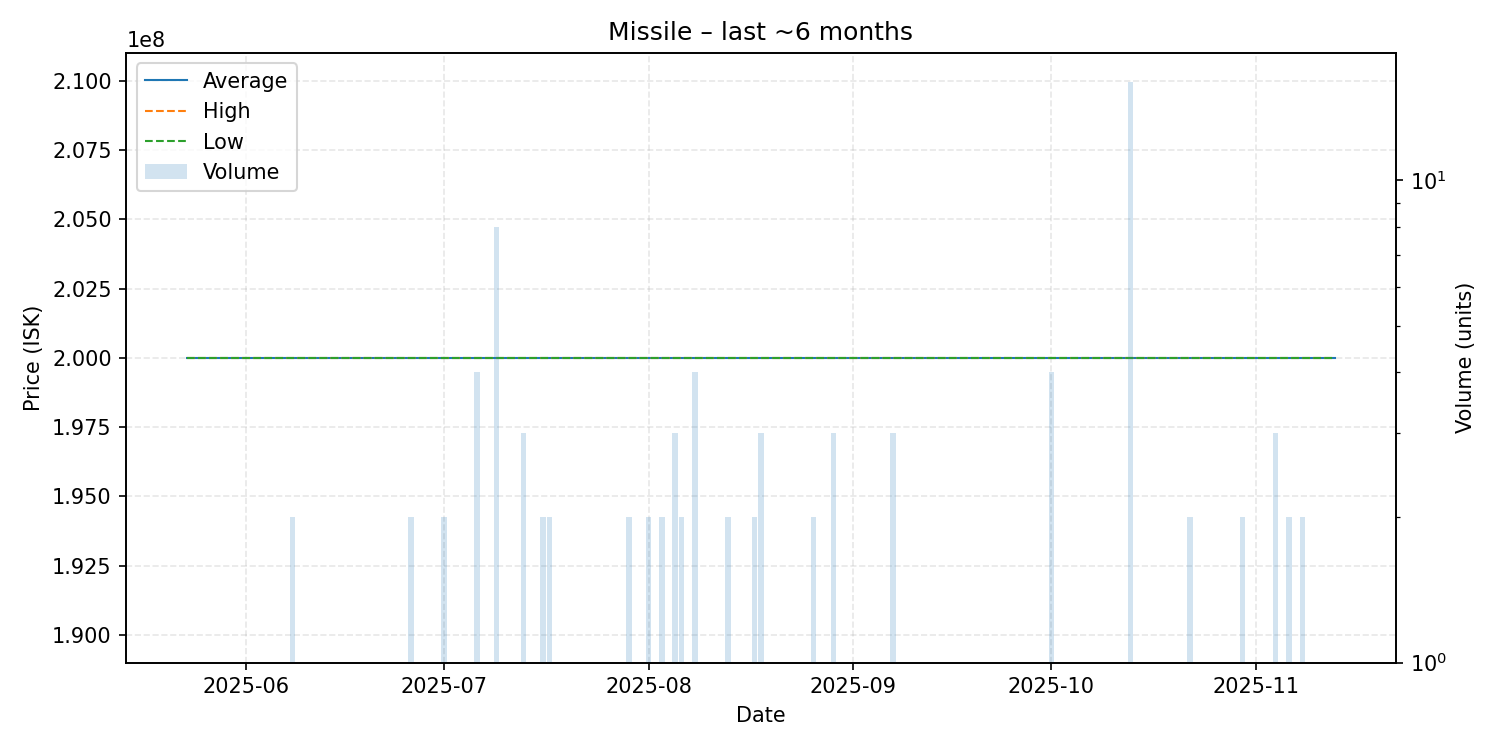

Values plotted in this chart, from the file beside it:
date, average, highest, lowest, order_count, volume
2025-05-23, 200000000, 200000000, 200000000, 1, 1
2025-05-24, 200000000, 200000000, 200000000, 1, 1
2025-05-26, 200000000, 200000000, 200000000, 1, 1
2025-05-29, 200000000, 200000000, 200000000, 1, 1
2025-05-31, 200000000, 200000000, 200000000, 1, 1
2025-06-02, 200000000, 200000000, 200000000, 1, 1
2025-06-03, 200000000, 200000000, 200000000, 1, 1
2025-06-05, 200000000, 200000000, 200000000, 1, 1
2025-06-08, 200000000, 200000000, 200000000, 1, 2
2025-06-10, 200000000, 200000000, 200000000, 1, 1
2025-06-11, 200000000, 200000000, 200000000, 1, 1
2025-06-13, 200000000, 200000000, 200000000, 1, 1
2025-06-14, 200000000, 200000000, 200000000, 1, 1
2025-06-19, 200000000, 200000000, 200000000, 1, 1
2025-06-25, 200000000, 200000000, 200000000, 1, 1
2025-06-26, 200000000, 200000000, 200000000, 1, 2
2025-07-01, 200000000, 200000000, 200000000, 2, 2
2025-07-03, 200000000, 200000000, 200000000, 1, 1
2025-07-04, 200000000, 200000000, 200000000, 1, 1
2025-07-06, 200000000, 200000000, 200000000, 1, 4
2025-07-09, 200000000, 200000000, 200000000, 4, 8
2025-07-11, 200000000, 200000000, 200000000, 1, 1
2025-07-13, 200000000, 200000000, 200000000, 3, 3
2025-07-16, 200000000, 200000000, 200000000, 2, 2
2025-07-17, 200000000, 200000000, 200000000, 2, 2
2025-07-22, 200000000, 200000000, 200000000, 1, 1
2025-07-25, 200000000, 200000000, 200000000, 1, 1
2025-07-26, 200000000, 200000000, 200000000, 1, 1
2025-07-29, 200000000, 200000000, 200000000, 2, 2
2025-07-30, 200000000, 200000000, 200000000, 1, 1
2025-08-01, 200000000, 200000000, 200000000, 2, 2
2025-08-02, 200000000, 200000000, 200000000, 1, 1
2025-08-03, 200000000, 200000000, 200000000, 2, 2
2025-08-05, 200000000, 200000000, 200000000, 3, 3
2025-08-06, 200000000, 200000000, 200000000, 2, 2
2025-08-08, 200000000, 200000000, 200000000, 4, 4
2025-08-09, 200000000, 200000000, 200000000, 1, 1
2025-08-10, 200000000, 200000000, 200000000, 1, 1
2025-08-11, 200000000, 200000000, 200000000, 1, 1
2025-08-13, 200000000, 200000000, 200000000, 2, 2
2025-08-14, 200000000, 200000000, 200000000, 1, 1
2025-08-15, 200000000, 200000000, 200000000, 1, 1
2025-08-17, 200000000, 200000000, 200000000, 2, 2
2025-08-18, 200000000, 200000000, 200000000, 3, 3
2025-08-19, 200000000, 200000000, 200000000, 1, 1
2025-08-20, 200000000, 200000000, 200000000, 1, 1
2025-08-26, 200000000, 200000000, 200000000, 1, 2
2025-08-29, 200000000, 200000000, 200000000, 3, 3
2025-08-31, 200000000, 200000000, 200000000, 1, 1
2025-09-04, 200000000, 200000000, 200000000, 1, 1
2025-09-07, 200000000, 200000000, 200000000, 3, 3
2025-09-08, 200000000, 200000000, 200000000, 1, 1
2025-09-15, 200000000, 200000000, 200000000, 1, 1
2025-09-17, 200000000, 200000000, 200000000, 1, 1
2025-09-19, 200000000, 200000000, 200000000, 1, 1
2025-09-30, 200000000, 200000000, 200000000, 1, 1
2025-10-01, 200000000, 200000000, 200000000, 2, 4
2025-10-03, 200000000, 200000000, 200000000, 1, 1
2025-10-09, 200000000, 200000000, 200000000, 1, 1
2025-10-13, 200000000, 200000000, 200000000, 1, 16
... 13 more rows
